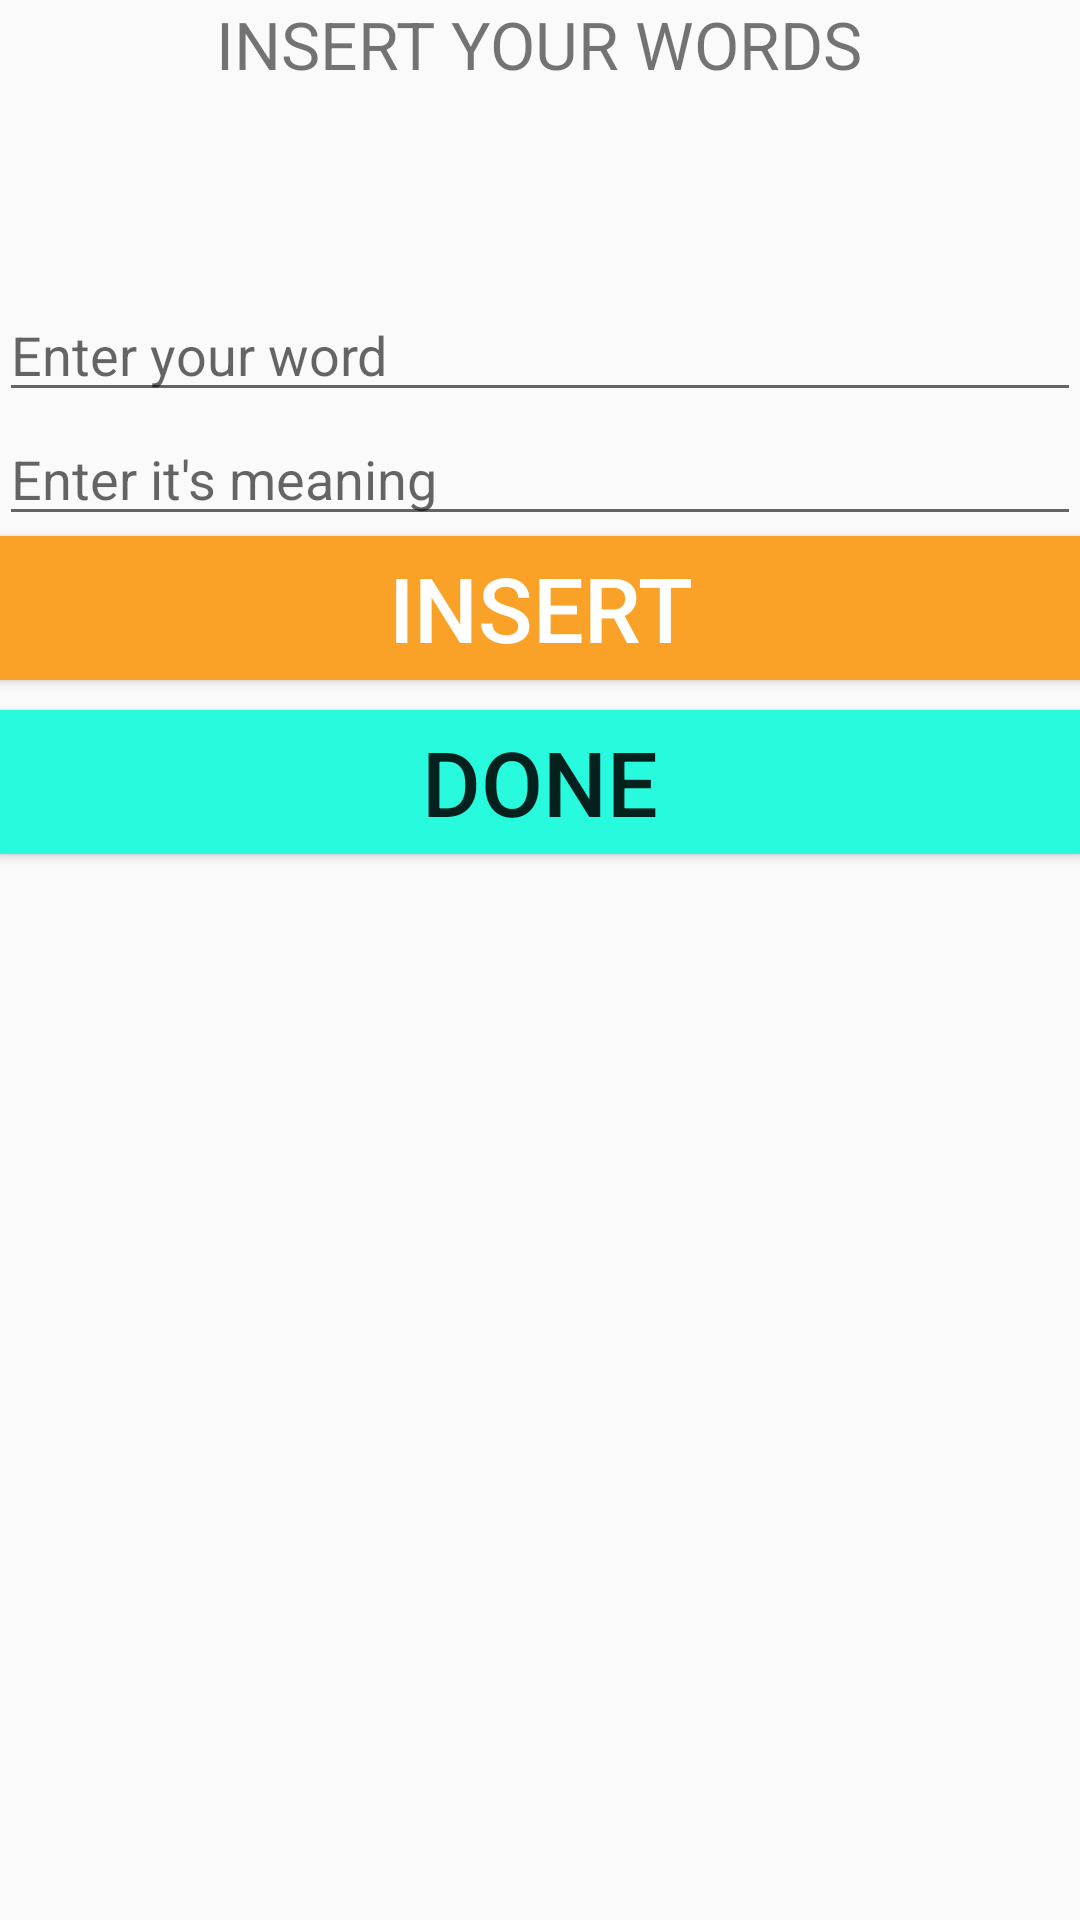

Here is an Android app screen rendered from its layout file. Give the layout XML and the strings, colors and styles it references.
<!-- AndroidManifest.xml: application theme MyMaterialTheme -->
<!-- res/layout/activity_insert_word_manual.xml -->
<RelativeLayout xmlns:android="http://schemas.android.com/apk/res/android"
    xmlns:tools="http://schemas.android.com/tools" android:layout_width="match_parent"
    android:layout_height="match_parent" android:paddingLeft="@dimen/activity_horizontal_margin"
    android:paddingRight="@dimen/activity_horizontal_margin"
    android:paddingTop="@dimen/activity_vertical_margin"
    android:paddingBottom="@dimen/activity_vertical_margin"
    tools:context="group20.flashcards.flashcards.InsertManualWordActivity">

    <TextView
        android:text="INSERT YOUR WORDS"
        android:layout_width="wrap_content"
        android:layout_height="wrap_content"
        android:textSize="22sp"
        android:id="@+id/insert_manual_label"
        android:layout_centerHorizontal="true"
        android:paddingBottom="200px"
        />
    <EditText
        android:layout_width="fill_parent"
        android:layout_height="wrap_content"
        android:layout_below="@id/insert_manual_label"
        android:id="@+id/insert_manual_word"
        android:hint="Enter your word"
        />
    <EditText
        android:layout_width="fill_parent"
        android:layout_height="wrap_content"
        android:layout_below="@id/insert_manual_word"
        android:id="@+id/insert_manual_meaning"
        android:hint="Enter it's meaning"
        />
    <Button
        android:layout_width="fill_parent"
        android:layout_height="wrap_content"
        android:layout_below="@id/insert_manual_meaning"
        android:id="@+id/insert_manual_insertbtn"
        android:text="INSERT"
        android:textSize="30dp"
        android:background="#FAA228"
        android:textColor="#fff"
        />
    <Button
        android:layout_marginTop="10dp"
        android:layout_width="fill_parent"
        android:layout_height="wrap_content"
        android:layout_below="@id/insert_manual_insertbtn"
        android:id="@+id/insert_manual_done"
        android:text="DONE"
        android:background="#28FADE"
        android:textSize="30dp"
        />
    <ListView
        android:layout_width="fill_parent"
        android:layout_height="fill_parent"
        android:layout_below="@id/insert_manual_done"
        android:id="@+id/insert_manual_listword"
        >
    </ListView>
</RelativeLayout>
<!-- resources referenced by this layout -->
<resources>
  <style name="MyMaterialTheme" parent="MyMaterialTheme.Base">
          
      </style>
  <style name="MyMaterialTheme.Base" parent="Theme.AppCompat.Light.DarkActionBar">
          <item name="windowNoTitle">true</item>
          <item name="windowActionBar">false</item>
          <item name="colorPrimary">@color/colorPrimary</item>
          <item name="colorPrimaryDark">@color/colorPrimaryDark</item>
          <item name="colorAccent">@color/colorAccent</item>
      </style>
  <color name="colorPrimary">#125688</color>
  <color name="colorPrimaryDark">#125688</color>
  <color name="colorAccent">#01579b</color>
</resources>
